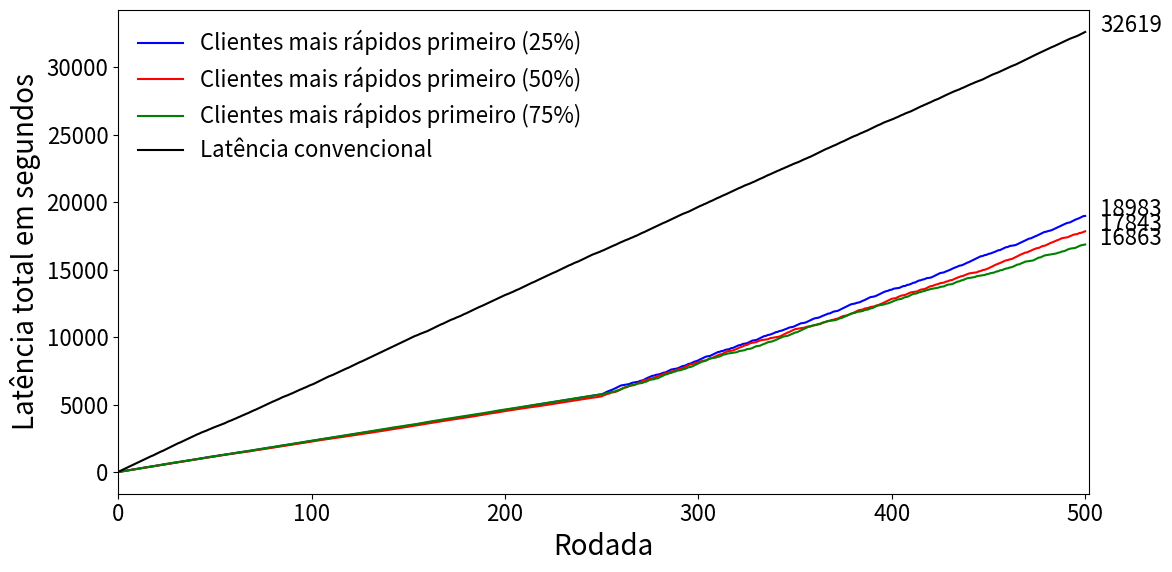

This figure's Python source:
### K: Tempos em s
import random
from random import randint
from random import seed
from matplotlib import pyplot as plt
plt.rcParams.update({'font.size': 16})
plt.rc('xtick', labelsize=16)
plt.rc('ytick', labelsize=16)

RODADAS = 500
TOTAL_CLIENTES = 25
TEMPOS_CLIENTES_LENTOS = [55, 68, 72]
TEMPOS_CLIENTES_RAPIDOS = [27, 23, 19]

#TAMANHO_CNN_MNIST = 1.53 # <MB>
#L_ts = [53.2*(10**6), 51.8*(10**6), 94.0*(10**6)]  # <Mb> * [<b/s>] ### K: Velocidades medidas com o iPerf.
#L_ts = [TAMANHO_MODELO / x for x in L_ts] # [<b/s>] / b = <s>


clientes_rapidos = 6 ### 25%
clientes_lentos = TOTAL_CLIENTES - clientes_rapidos
x = [*range (1, 501)]; y1 = []; latencia_total = 0
for rodada in range (RODADAS):
  if (rodada < 250):
    latencia_rodada = random.choice (TEMPOS_CLIENTES_RAPIDOS * clientes_rapidos)
  else:
    latencia_rodada = random.choice (TEMPOS_CLIENTES_LENTOS * clientes_lentos + TEMPOS_CLIENTES_RAPIDOS * clientes_rapidos)
  latencia_total += latencia_rodada
  y1.append (latencia_total)
plt.plot(x, y1, 'b-', markersize=6, label='Clientes mais rápidos primeiro (25%)')

clientes_rapidos = 12 ### 50%
x = [*range (1, 501)]; y2 = []; latencia_total = 0
for rodada in range (RODADAS):
  if (rodada < 250):
    latencia_rodada = random.choice (TEMPOS_CLIENTES_RAPIDOS * clientes_rapidos)
  else:
    latencia_rodada = random.choice (TEMPOS_CLIENTES_LENTOS * clientes_lentos + TEMPOS_CLIENTES_RAPIDOS * clientes_rapidos)
  latencia_total += latencia_rodada
  y2.append (latencia_total)
plt.plot(x, y2, 'r-', markersize=6, label='Clientes mais rápidos primeiro (50%)')

clientes_rapidos = 19 ### 75%
x = [*range (1, 501)]; y3 = []; latencia_total = 0
for rodada in range (RODADAS):
  if (rodada < 250):
    latencia_rodada = random.choice (TEMPOS_CLIENTES_RAPIDOS * clientes_rapidos)
  else:
    latencia_rodada = random.choice (TEMPOS_CLIENTES_LENTOS * clientes_lentos + TEMPOS_CLIENTES_RAPIDOS * clientes_rapidos)
  latencia_total += latencia_rodada
  y3.append (latencia_total)
plt.plot(x, y3, 'g-', markersize=6, label='Clientes mais rápidos primeiro (75%)')



x = [*range (1, 501)]; y4 = []; latencia_total = 0
for rodada in range (RODADAS):
  latencia_rodada = random.choice (TEMPOS_CLIENTES_LENTOS)
  latencia_total += latencia_rodada
  y4.append (latencia_total)
plt.plot(x, y4, 'k-', markersize=6, label='Latência convencional')


for var in (y1[-1], y2[-1], y3[-1], y4[-1]):
    plt.annotate('%0.0f' % int(var), xy=(1, int(var)), xytext=(8, 0), 
                 xycoords=('axes fraction', 'data'), textcoords='offset points')



plt.legend (loc='upper left', ncol=1, frameon=False, markerfirst=True, labelcolor='black')
#plt.legend(bbox_to_anchor=(0., 1.02, 1., .102), loc='lower left',
           #ncol=2, mode="expand", borderaxespad=0.)
#plt.legend(loc='upper center', bbox_to_anchor=(1, 1))
plt.gcf().set_size_inches(12, 6)
plt.xlabel("Rodada", fontsize=20)
plt.ylabel("Latência total em segundos", fontsize=20)
plt.xlim (0, 502)
plt.tight_layout()
#plt.show()
plt.savefig ('latencia_3fl.pdf')
print ('saved')
